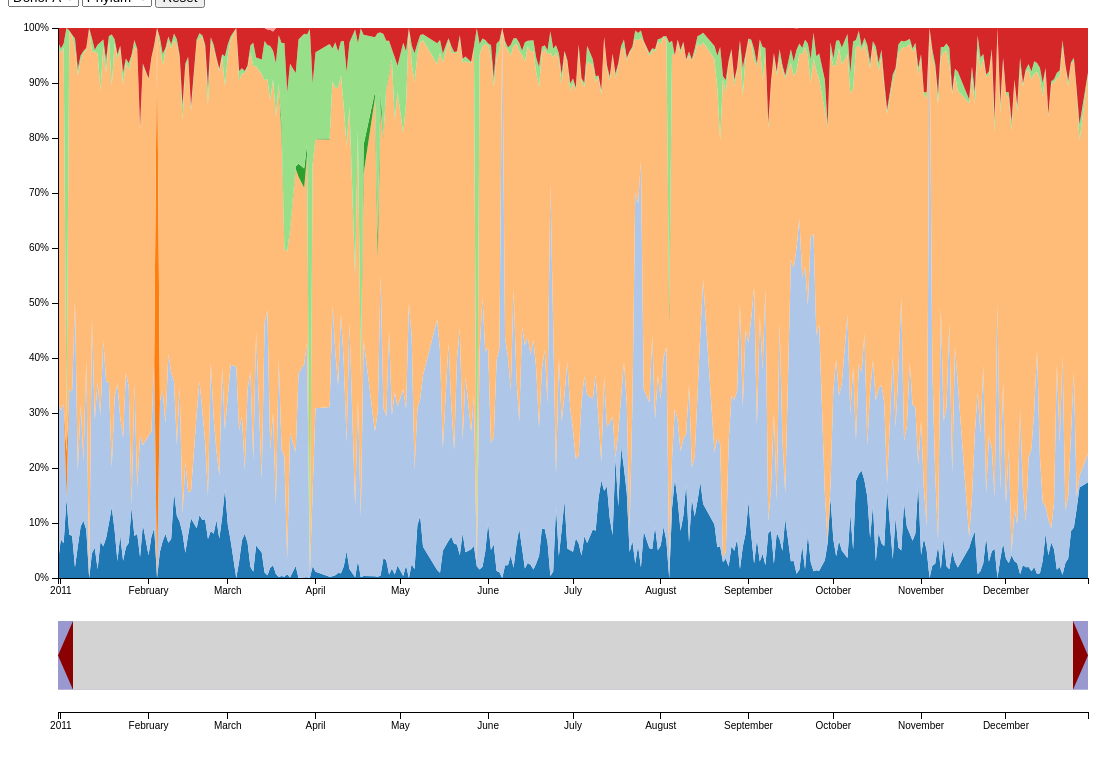
D3 v3 page, settled after 480 driven frames (8 s of simulated time); the page loaded 3 data file(s).



// can switch this variable to be numeric if it would be easier
var phyloLevel = "Phylum";


var dataID = "DonorA";


var margin = {top: 20, right: 20, bottom: 30, left: 50},
    width = 1100 - margin.left - margin.right,
    height = 600 - margin.top - margin.bottom;

var color = {
  Phylum: d3.scale.category20(),
  Class: d3.scale.category20(),
  Order: d3.scale.category20(),
  Family: d3.scale.category20(),
  Genus: d3.scale.category20(),
  Species: d3.scale.category20(),
};

function resetColors(){
  color = {
  Phylum: d3.scale.category20(),
  Class: d3.scale.category20(),
  Order: d3.scale.category20(),
  Family: d3.scale.category20(),
  Genus: d3.scale.category20(),
  Species: d3.scale.category20(),
  };
}

  function changeData() {
  subject = document.getElementById("subjectSelect").value;
  dataID = subject;
  console.log(dataID);
  svg.selectAll(".browser").remove();
  svg.selectAll(".axis").remove();
  drawPlot();
}

function changephylo() {
  phyloLevel = document.getElementById("phylLevelSelect").value;
  //document.getElementById("demo").innerHTML = phyloLevel;

  // Added redrawing when taxonomic level is switched
  svg.selectAll(".browser").remove();
  svg.selectAll(".axis").remove();
  drawPlot();
}

function resetData(){
  phyloLevel = "Phylum";
  document.getElementById("phylLevelSelect").value = phyloLevel;
  svg.selectAll(".browser").remove();
  svg.selectAll(".axis").remove();
  resetColors();
  drawPlot();
}

var x = d3.time.scale()
    .range([0, width]);

var xTl = d3.time.scale()
	.range([0, width]);
	
var y = d3.scale.linear()
    .range([height, 0]);


var xAxis = d3.svg.axis()
    .scale(x)
    .orient("bottom");

var xAxisTl = d3.svg.axis()
	.scale(xTl)
	.orient("bottom");
	
var yAxis = d3.svg.axis()
    .scale(y)
    .orient("left")
    .tickFormat(d3.format(".0%"));

var bisectTimepoint = d3.bisector(function(d) { return d.date; }).left;

var area = d3.svg.area()
    .x(function(d) { return x(d.Timepoint); })
    .y0(function(d) { return y(d.y0); })
    .y1(function(d) { return y(d.y0 + d.y); });

var stack = d3.layout.stack()
    .values(function(d) { return d.values; });

var tooltip = d3.select("body")
    .append("div")
    .style("position", "absolute")
    .style("z-index", "10")
    .style("visibility", "hidden")
    .style("font-size", "medium")
    .style("padding","10px")
    .style("background-color","lightgrey")
    .text("a simple tooltip");

var browsers;

var svg = d3.select("#mainplot").append("svg")
    .attr("width", width + margin.left + margin.right)
    .attr("height", height + margin.top + margin.bottom)
    .append("g")
    .attr("transform", "translate(" + margin.left + "," + margin.top + ")");

svg.append("clipPath")
	.attr("id", "area-area")
	.append("rect")
	.attr("x",0)
	.attr("y",0)
	.attr("width",width)
	.attr("height",height);
	
var paths = svg.append("g")
	.attr("id","patholder")


//Timeline stuff

var timepos = {mid:width/2, fat:width/2};
var arrowW = 15;

var timedrag = d3.behavior.drag()
	.on("dragstart", dragstarted)
	.on("drag", dragged)
	.on("dragend", dragended);
	
var timeLdrag = d3.behavior.drag()
	.on("dragstart", dragstarted)
	.on("drag", draggLed)
	.on("dragend", dragended);
	
var timeRdrag = d3.behavior.drag()
	.on("dragstart", dragstarted)
	.on("drag", draggRed)
	.on("dragend", dragended);
	
var timesvg = d3.select("#timeline").append("svg")
	.attr("width", width + margin.left + margin.right)
	.attr("height", height/ 4)
	.append("g")
	.attr("transform", "translate(" + margin.left + ",0)");

timesvg.append("rect")
	.attr("width", width)
	.attr("height", height / 8)
	.attr("style", "fill:darkblue;opacity:0.4");
	
var timebox = timesvg.append("rect")
	.attr("width", (timepos.fat - arrowW)*2)
	.attr("height", height / 8)
	.attr("style", "fill:lightgrey;opacity:1")
	.attr("x", timepos.mid - timepos.fat + arrowW )
	.call(timedrag);

var timeRarrow = timesvg.append("polygon")
	.attr("points","" + (timepos.mid + timepos.fat) + "," + (height/16) + " " + (timepos.mid + timepos.fat - arrowW) + ",0 " + (timepos.mid + timepos.fat - arrowW) + "," + (height/8))
	.attr("style","fill:darkred")
	.call(timeRdrag);

var timeLarrow = timesvg.append("polygon")
	.attr("points","" + (timepos.mid - timepos.fat) + "," + (height/16) + " " + (timepos.mid - timepos.fat + arrowW) + ",0 " + (timepos.mid - timepos.fat + arrowW) + "," + (height/8))
	.attr("style","fill:darkred")
	.call(timeLdrag);
	

function dragstarted(d) {
  d3.select(this).classed("dragging", true);
}

function dragged(d) {
  timepos.mid = timepos.mid + d3.event.dx;
  if (timepos.mid < timepos.fat) {
    timepos.mid = timepos.fat;
  }
  if (timepos.mid > (width - timepos.fat)) {
    timepos.mid = width - timepos.fat;
  }
    
  timebox.attr("x", timepos.mid - timepos.fat + arrowW )
  timeLarrow.attr("points","" + (timepos.mid - timepos.fat) + "," + (height/16) + " " + (timepos.mid - timepos.fat + arrowW) + ",0 " + (timepos.mid - timepos.fat + arrowW) + "," + (height/8))
  timeRarrow.attr("points","" + (timepos.mid + timepos.fat) + "," + (height/16) + " " + (timepos.mid + timepos.fat - arrowW) + ",0 " + (timepos.mid + timepos.fat - arrowW) + "," + (height/8))

  if (svg.selectAll(".browser").size() < 50) {
    changeTime();
  }
}

function dragended(d) {
  d3.select(this).classed("dragging",false);
  changeTime();
}



function draggLed(d) {
  var deltaX = d3.event.dx;
  if (timepos.mid - timepos.fat + d3.event.dx < 0) {
    deltaX = timepos.fat - timepos.mid;
  }
  
  if (timepos.fat - deltaX < arrowW) {
    deltaX = timepos.fat - arrowW;
  }
  timepos.fat = timepos.fat - (deltaX / 2);
  timepos.mid = timepos.mid + (deltaX / 2);
    
  timeLarrow.attr("points","" + (timepos.mid - timepos.fat) + "," + (height/16) + " " + (timepos.mid - timepos.fat + arrowW) + ",0 " + (timepos.mid - timepos.fat + arrowW) + "," + (height/8))
  
  timebox.attr("width", (timepos.fat - arrowW)*2)
    .attr("x", timepos.mid - timepos.fat + arrowW )
    
  if (svg.selectAll(".browser").size() < 50) {
    changeTime();
  }
}

function draggRed(d) {

  var deltaX = d3.event.dx;
  if (timepos.mid + timepos.fat + d3.event.dx > width) {
    deltaX = width - timepos.fat - timepos.mid;
  }
  
  if (timepos.fat + deltaX < arrowW) {
    deltaX = arrowW - timepos.fat;
  }
  timepos.fat = timepos.fat + (deltaX / 2);
  timepos.mid = timepos.mid + (deltaX / 2);
    
  timeRarrow.attr("points","" + (timepos.mid + timepos.fat) + "," + (height/16) + " " + (timepos.mid + timepos.fat - arrowW) + ",0 " + (timepos.mid + timepos.fat - arrowW) + "," + (height/8))

  timebox.attr("width", (timepos.fat - arrowW)*2)
    .attr("x", timepos.mid - timepos.fat + arrowW )
    
  if (svg.selectAll(".browser").size() < 50) {
    changeTime();
  }
}

function changeTime() {
  x.domain([xTl.invert(timepos.mid-timepos.fat), xTl.invert(timepos.mid + timepos.fat)]);
  
  svg.select(".x.axis")
    .call(xAxis);
    
  svg.selectAll(".browser").selectAll("path")
    .attr("d", function(d) {
          return area(d.values); });
}

var nextPhyloLevel = { Phylum: "Class", Class: "Order", Order: "Family", Family: "Genus", Genus: "Species", Species: "Species"};
var prevPhyloLevel = {Phylum: "Kingdom", Class: "Phylum", Order: "Class", Family: "Order", Genus: "Family", Species: "Genus"};

var getAllParents;

d3.tsv("Superclade_map.txt", function(error, supermap) {
  getAllParents = function(taxName){
    phyLevel = phyloLevel;
    parent = taxName;
    allparents = '';
    count = 0
    while(parent != "Bacteria" & count < 6){
       phyLevel = prevPhyloLevel[phyLevel];
       allparents = phyLevel + ": " + supermap[0][parent] + ";<br/>" + allparents;
       parent = supermap[0][parent];
       count = count + 1;
     }
     return allparents;
  }
});

var getAllChildren;

d3.tsv("Subclade_map.txt", function(error2, submap) {
  getAllChildren = function(taxon){
    allchildren = [];
    if(phyloLevel !== "Species"){
      count = 0;
      for(j = 0; j < submap.length; j++){
        if(submap[j][taxon] !== ''){
          allchildren[j] = submap[j][taxon];
        }
      } 
    }
    return allchildren;
  }
});

/*var getDataDonorA;
var getDataDonorB;
//var alldataDonorB = {};
var taxLevel;
var phyloLevels = ["Kingdom", "Phylum", "Class", "Order", "Family", "Genus", "Species"];

for(i = 0; i < phyloLevels.length; i++){
  taxLevel = phyloLevels[i];
  d3.tsv("DonorA_".concat(taxLevel).concat(".txt"), function(error, data){
    data.forEach(function(d) {
      d.date = new Date(2011, 0, +d.Timepoint);
    })
    getDataDonorA = function(){
      return data[0];
    }
  })
  d3.tsv("DonorB_".concat(taxLevel).concat(".txt"), function(error, data){
    data.forEach(function(d) {
      d.date = new Date(2011, 0, +d.Timepoint);
    })
  })
};
console.log(getDataDonorA());
*/

  var drawPlot = function(filterGroup) {

    d3.tsv(dataID.concat("_").concat(phyloLevel).concat(".txt"), function(error, data) {
      if(color[phyloLevel].domain().length===0){
        color[phyloLevel].domain(d3.keys(data[0]).filter(function(key) { 
          return key !== "Timepoint"; }));
      } 


    data.forEach(function(d) {
      d.date = new Date(2011, 0, +d.Timepoint);
    })

    newcolor = color[phyloLevel];
    if(filterGroup instanceof Array ){
      newcolor.domain(newcolor.domain().filter(function(key){
        return filterGroup.indexOf(key) !== -1;
      }));
    }

      var browsers = stack(color[phyloLevel].domain().map(function(name) {
        return {
          name: name,
          values: data.map(function(d) {
            return {Timepoint: d.date, y: d[name]*1};
          })
        };
      }));

      //var xRange = d3.extent(data, function(d) { return +d.Timepoint; });
      //keep axis the same when re-drawing plot, prevent setting axis beyond range of data
    
    xTl.domain(d3.extent(data, function(d) { return d.date; }));
      x.domain([xTl.invert(timepos.mid-timepos.fat), xTl.invert(timepos.mid + timepos.fat)]);
    

    y.domain([0,1]);

      var browser = paths.selectAll(".browser")
          .data(browsers)
          .enter().append("g")
          .attr("class", "browser")
          .attr("clip-path","url(#area-area)")
          .on("mouseover", function(){
            var current_data = d3.select(this).datum(),
            x_pos = x.invert(d3.mouse(this)[0]),
            closest = bisectTimepoint(data, x_pos);
            if(closest.name != "Bacteria"){
              var parents = getAllParents(current_data.name);
            } else{
              var parents = '';
            }})
            //return tooltip.style("top", (d3.event.pageY-10)+"px").style("left",(d3.event.pageX+10)+"px");})
          .on("mousemove", function(d){
            var current_data = d3.select(this).datum(),
            x_pos = x.invert(d3.mouse(this)[0]),
            closest = bisectTimepoint(data, x_pos);
            if(closest.name != "Bacteria"){
              var parents = getAllParents(current_data.name);
            } else{
              var parents = ''
            }
            //console.log(getAllChildren(current_data.name));
            tooltip.html( current_data.values[closest].Timepoint.toDateString() + "<br/><br/>" + parents + phyloLevel + ": " +current_data.name + "<br/><br/> Relative abundance: " + Math.round(1000*current_data.values[closest].y)/10+"%");
            return tooltip.style("visibility", "visible").style("top", (d3.event.pageY-10)+"px").style("left",(d3.event.pageX+10)+"px"); })
          .on("mouseout", function(){return tooltip.style("visibility", "hidden");})
          .on("click", function(){
              if(phyloLevel !== "Species"){
                var current_data = d3.select(this).datum();
                var children = getAllChildren(current_data.name);
                console.log(children);
                phyloLevel = nextPhyloLevel[phyloLevel]
                document.getElementById("phylLevelSelect").value = phyloLevel;
                svg.selectAll(".browser").remove();
				svg.selectAll(".axis").remove();
                drawPlot(children);
              }
          });


      browser.append("path")
          .attr("class", "area")
          .attr("d", function(d) {
            return area(d.values); })
          .style("fill", function(d) {
            return color[phyloLevel](d.name); });

      svg.append("g")
          .attr("class", "x axis")
          .attr("transform", "translate(0," + height + ")")
          .call(xAxis);

      svg.append("g")
          .attr("class", "y axis")
          .call(yAxis);
      
    timesvg.selectAll(".x.axis").remove();
    timesvg.append("g")
      .attr("class", "x axis")
      .attr("transform","translate(0," + height/6 + ")")
      .call(xAxisTl);

    });

  }
	
  drawPlot();




### data: Subclade_map.txt
unknown6681	Methylobacillus	Spartobacteriaceae	unknown6869	unknown6686	unknown6688	unknown6866	unknown6862	unknown2344	unknown1046	unknown2347	unknown6046	unknown6045	unknown1731	unknown466	Arcanobacterium	unknown6049	unknown4415	unknown462	unknown461	unknown4001	unknown7537	unknown7531	Mitsuokella
unknown6682	Methylobacillusflagellatus	MC18	unknown6870	unknown6687	unknown6689	unknown6867	unknown6863	unknown2345	unknown1047	unknown2348	unknown6047	unknown6046	unknown1732	unknown467	unknown2775	unknown6050	unknown4416	unknown463	unknown462	unknown4002	unknown7538	unknown7532	Mitsuokellamultacida
															unknown171								unknown1634
															Arcanobacteriumpluranimalium								
															unknown616								
															Arcanobacteriumpyogenes								
															unknown6830								
																							
																							
																							
																							
																							
																							
																							
																							
																							
																							
																							
																							
																							
																							
																							
																							
																							
																							
																							
																							
																							
																							
																							
																							
																							
																							
																							
																							
																							
																							
																							
																							
																							
																							
																							
																							
																							
																							
																							
																							
																							
																							
																							
																							
																							
																							
																							
																							
																							
																							
																							
																							
																							
																							
... 717 more rows

### data: Superclade_map.txt
Arcanobacterium	unknown4327	unknown983	unknown7534	unknown7535	unknown7536	unknown7537	unknown7530	unknown7531	unknown7532	unknown7533	unknown7538	unknown7539	unknown6919	unknown6918	unknown6911	unknown6910	Turicibacterales	unknown6912	unknown6915	Thermicanales	Parabacteroidesjohnsonii	unknown6916	Acidimicrobiales
Actinomycetaceae	Citrobacter	Pseudomonas	Phascolarctobacterium	Lachnospiraceae	unknown7535	Clostridiales	Coprococcus	Comamonadaceae	unknown7531	Chelonobacter	unknown7537	unknown7538	unknown6918	Comamonadaceae	Coprococcus	Corynebacterium	Bacilli	Iodobacter	MIZ46	Bacilli	Parabacteroides	unknown6915	Actinobacteria1